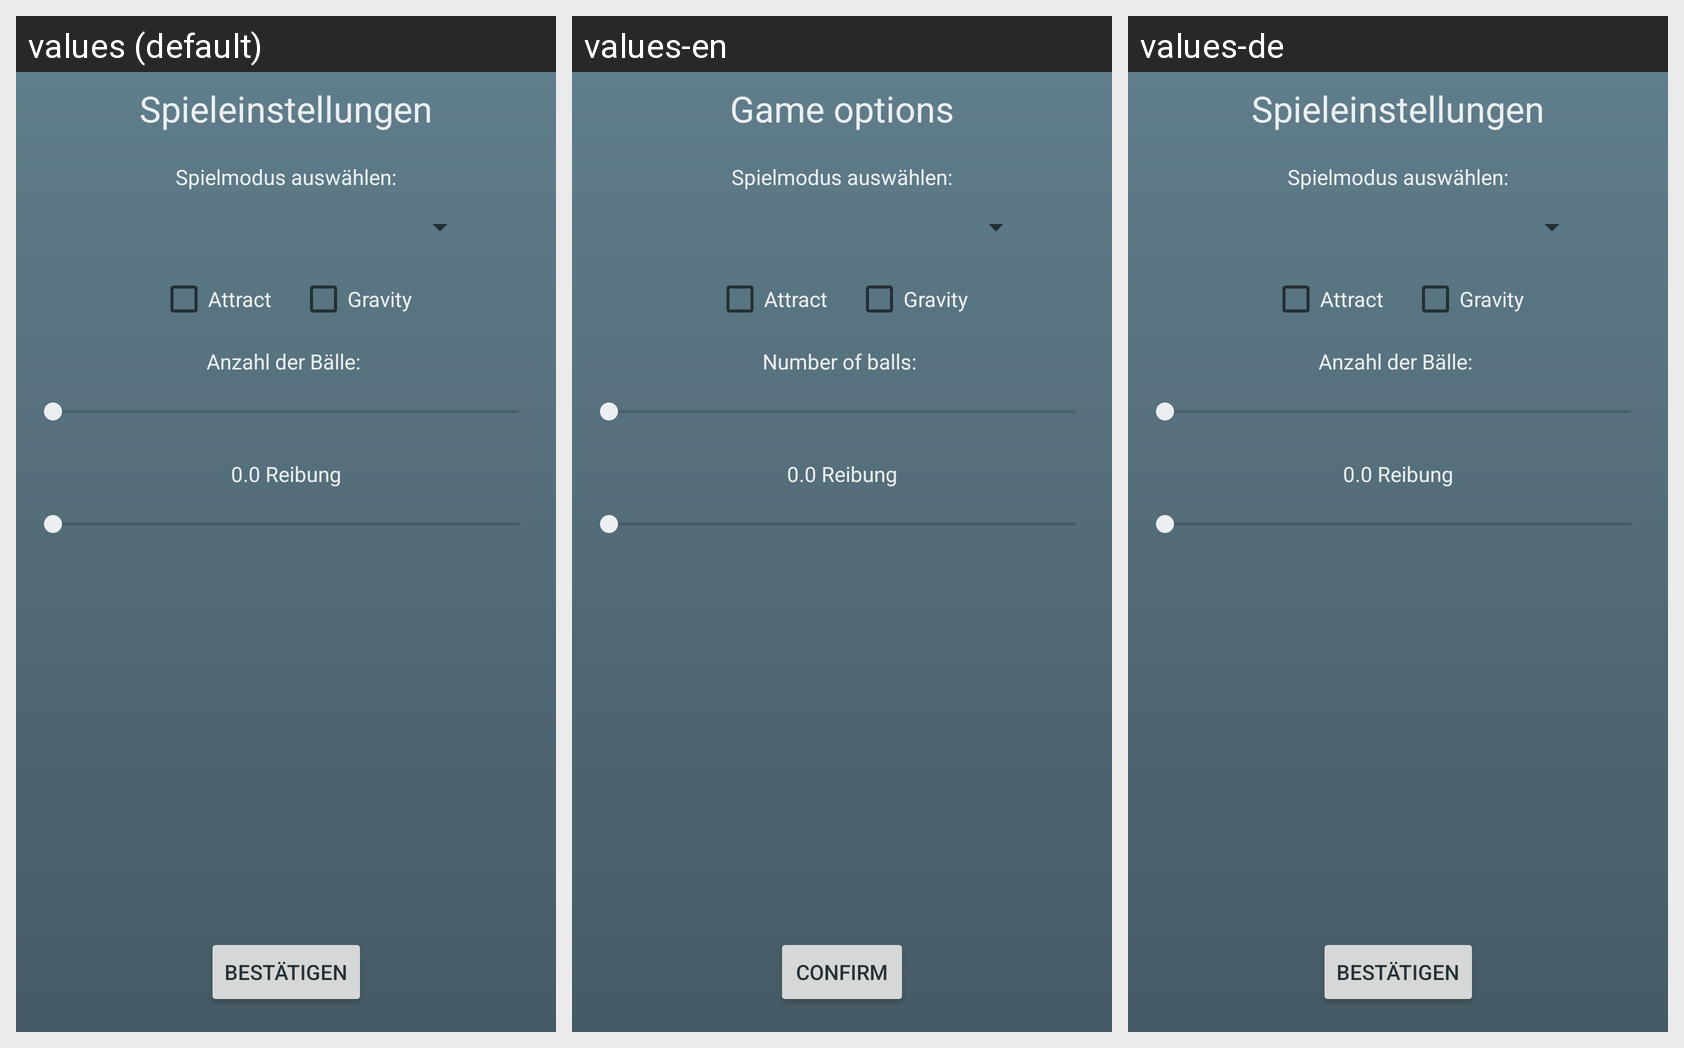

Strings drawn on this Android screen and how each of the app's shown locales translates them:
Android screen res/layout/activity_options.xml rendered under 3 locales, left to right: values (default), values-en, values-de. Device: Nexus 5 (rendered at 1080×1920; each locale shown at half size, 540×960, under a caption strip naming it); theme AppTheme.
Strings drawn on this screen, with the default value and each locale's value (text and hints the layout hard-codes, and strings that could not be matched under every locale, appear in the picture but are not listed):

confirm
  values: Bestätigen
  values-en: confirm
  values-de: Bestätigen

options
  values: Spieleinstellungen
  values-en: Game options
  values-de: Spieleinstellungen

numballs
  values: Anzahl der Bälle: 
  values-en: Number of balls: 
  values-de: Anzahl der Bälle:
